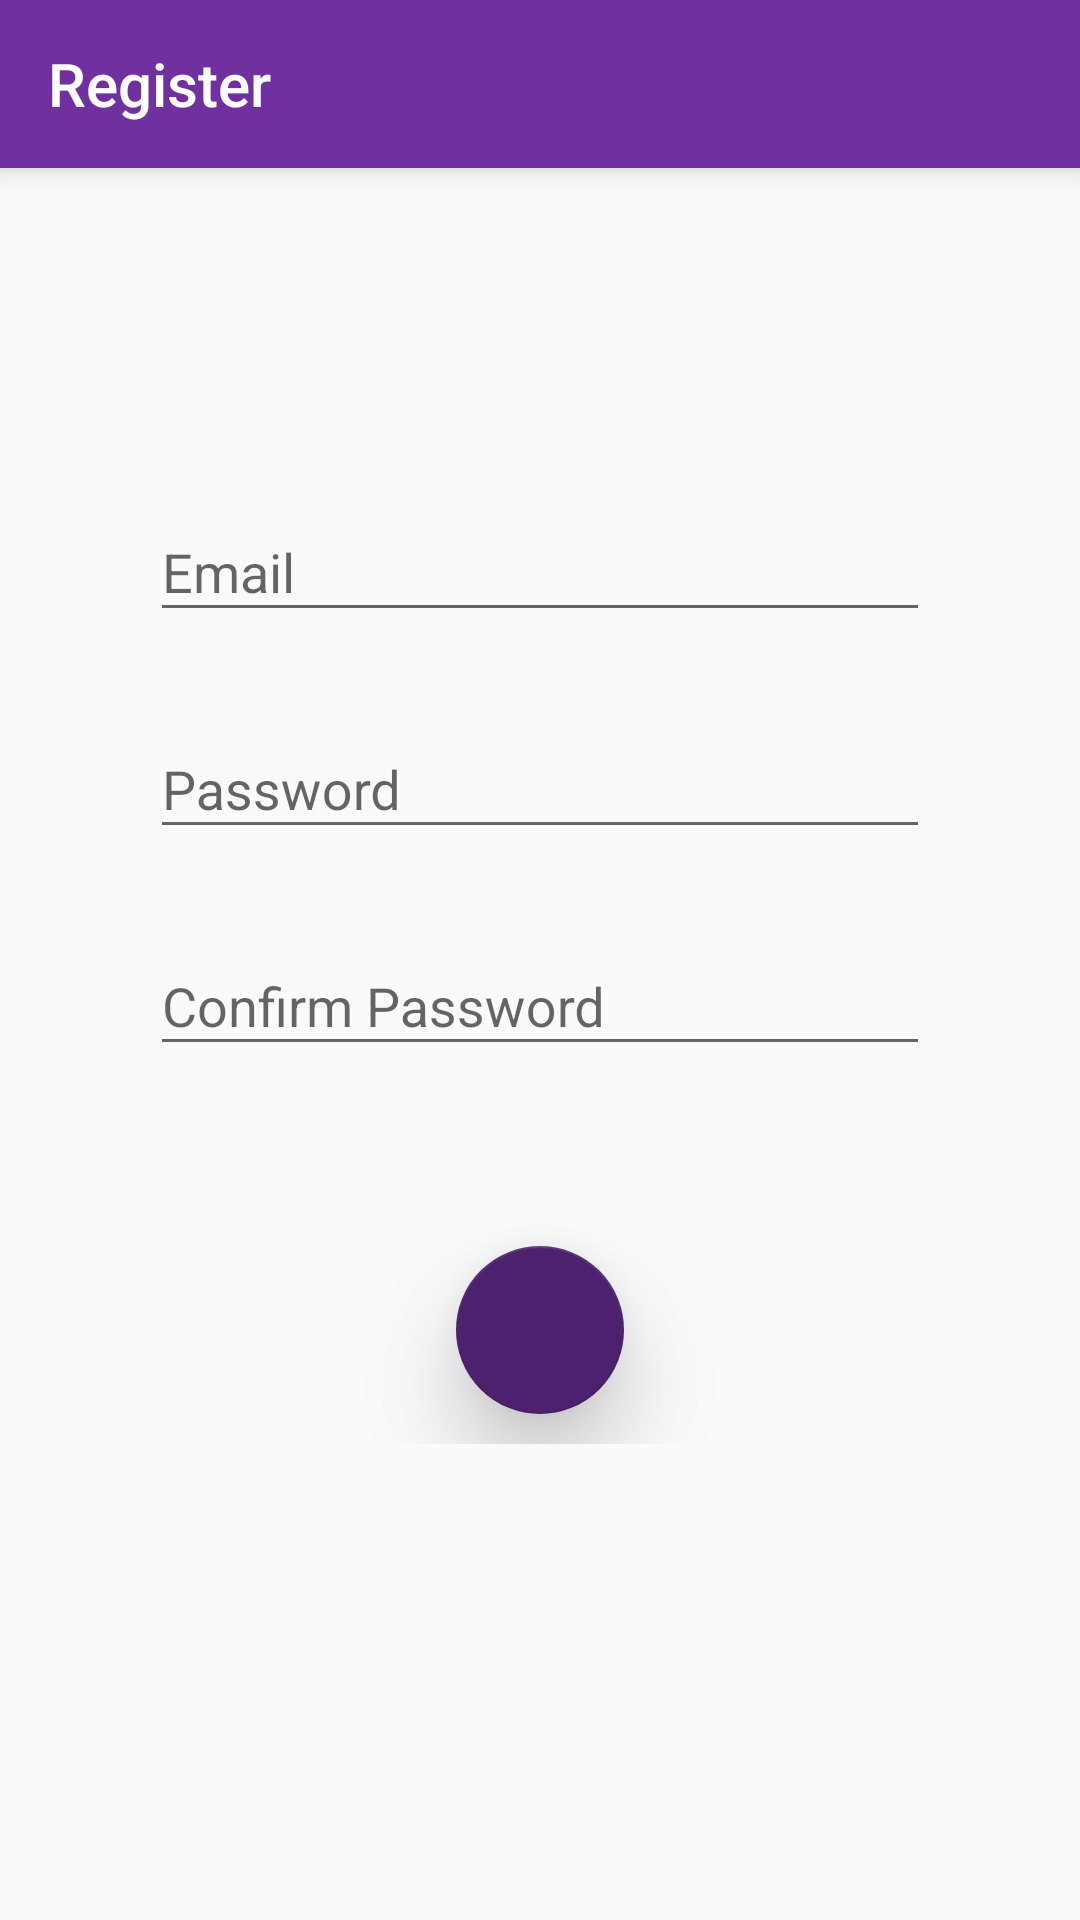

Here is an Android app screen rendered from its layout file. Give the layout XML and the strings, colors and styles it references.
<!-- AndroidManifest.xml: application theme AppTheme -->
<!-- res/layout/activity_register.xml -->
<?xml version="1.0" encoding="utf-8"?>
<RelativeLayout xmlns:android="http://schemas.android.com/apk/res/android"
    xmlns:app="http://schemas.android.com/apk/res-auto"
    xmlns:tools="http://schemas.android.com/tools"
    android:id="@+id/activity_main"
    android:layout_width="match_parent"
    android:layout_height="match_parent"
    android:orientation="vertical"
    tools:context="com.project.group2.phms.activities.RegisterActivity">

    <android.support.v7.widget.Toolbar
        android:id="@+id/toolbar"
        android:layout_width="match_parent"
        android:layout_height="?attr/actionBarSize"
        android:background="@color/colorPrimary"
        android:elevation="6dp"
        android:minHeight="?attr/actionBarSize"
        android:theme="@style/ThemeOverlay.AppCompat.Dark.ActionBar"
        app:popupTheme="@style/ThemeOverlay.AppCompat.Light"
        app:title="@string/register"
        app:titleTextColor="@android:color/white" />

    <LinearLayout
        android:layout_width="match_parent"
        android:layout_height="wrap_content"
        android:layout_centerInParent="true"
        android:orientation="vertical"
        android:padding="50dp">

        <android.support.design.widget.TextInputLayout
            android:id="@+id/emailTextInputLayout"
            android:layout_width="match_parent"
            android:layout_height="wrap_content">

            <android.support.design.widget.TextInputEditText
                android:id="@+id/emailTextEditText"
                android:layout_width="match_parent"
                android:layout_height="wrap_content"
                android:hint="@string/emailHint"
                android:inputType="textEmailAddress"
                tools:ignore="MissingPrefix" />

        </android.support.design.widget.TextInputLayout>

        <android.support.design.widget.TextInputLayout
            android:id="@+id/passwordTextInputLayout"
            android:layout_width="match_parent"
            android:layout_height="wrap_content"
            android:layout_marginTop="20dp">

            <android.support.design.widget.TextInputEditText
                android:id="@+id/passwordTextEditText"
                android:layout_width="match_parent"
                android:layout_height="wrap_content"
                android:hint="@string/passwordHint"
                android:inputType="textPassword"
                tools:ignore="MissingPrefix" />

        </android.support.design.widget.TextInputLayout>

        <android.support.design.widget.TextInputLayout
            android:id="@+id/confirmpasswordTextInputLayout"
            android:layout_width="match_parent"
            android:layout_height="wrap_content"
            android:layout_marginTop="20dp">

            <android.support.design.widget.TextInputEditText
                android:id="@+id/confirmpasswordTextEditText"
                android:layout_width="match_parent"
                android:layout_height="wrap_content"
                android:hint="@string/confirmPasswordHint"
                android:inputType="textPassword"
                tools:ignore="MissingPrefix" />

        </android.support.design.widget.TextInputLayout>

        <android.support.design.widget.FloatingActionButton
            android:id="@+id/nextButton"
            android:layout_width="wrap_content"
            android:layout_height="wrap_content"
            android:layout_gravity="center"
            android:layout_marginTop="60dp"
            android:src="@mipmap/ic_arrow_forward_white_24dp"
            android:translationZ="12dp"
            android:layout_marginBottom="10dp"
            app:fabSize="normal" />

    </LinearLayout>


</RelativeLayout>
<!-- resources referenced by this layout -->
<resources>
  <color name="colorPrimary">#7030A0</color>
  <string name="confirmPasswordHint">Confirm Password</string>
  <string name="emailHint">Email</string>
  <string name="passwordHint">Password</string>
  <string name="register">Register</string>
  <style name="AppTheme" parent="Theme.AppCompat.Light.NoActionBar">
          
          <item name="colorPrimary">@color/colorPrimary</item>
          <item name="colorPrimaryDark">@color/colorPrimaryDark</item>
          <item name="colorAccent">@color/colorAccent</item>
      </style>
  <color name="colorPrimaryDark">#4C216D</color>
  <color name="colorAccent">#4C216D</color>
</resources>
